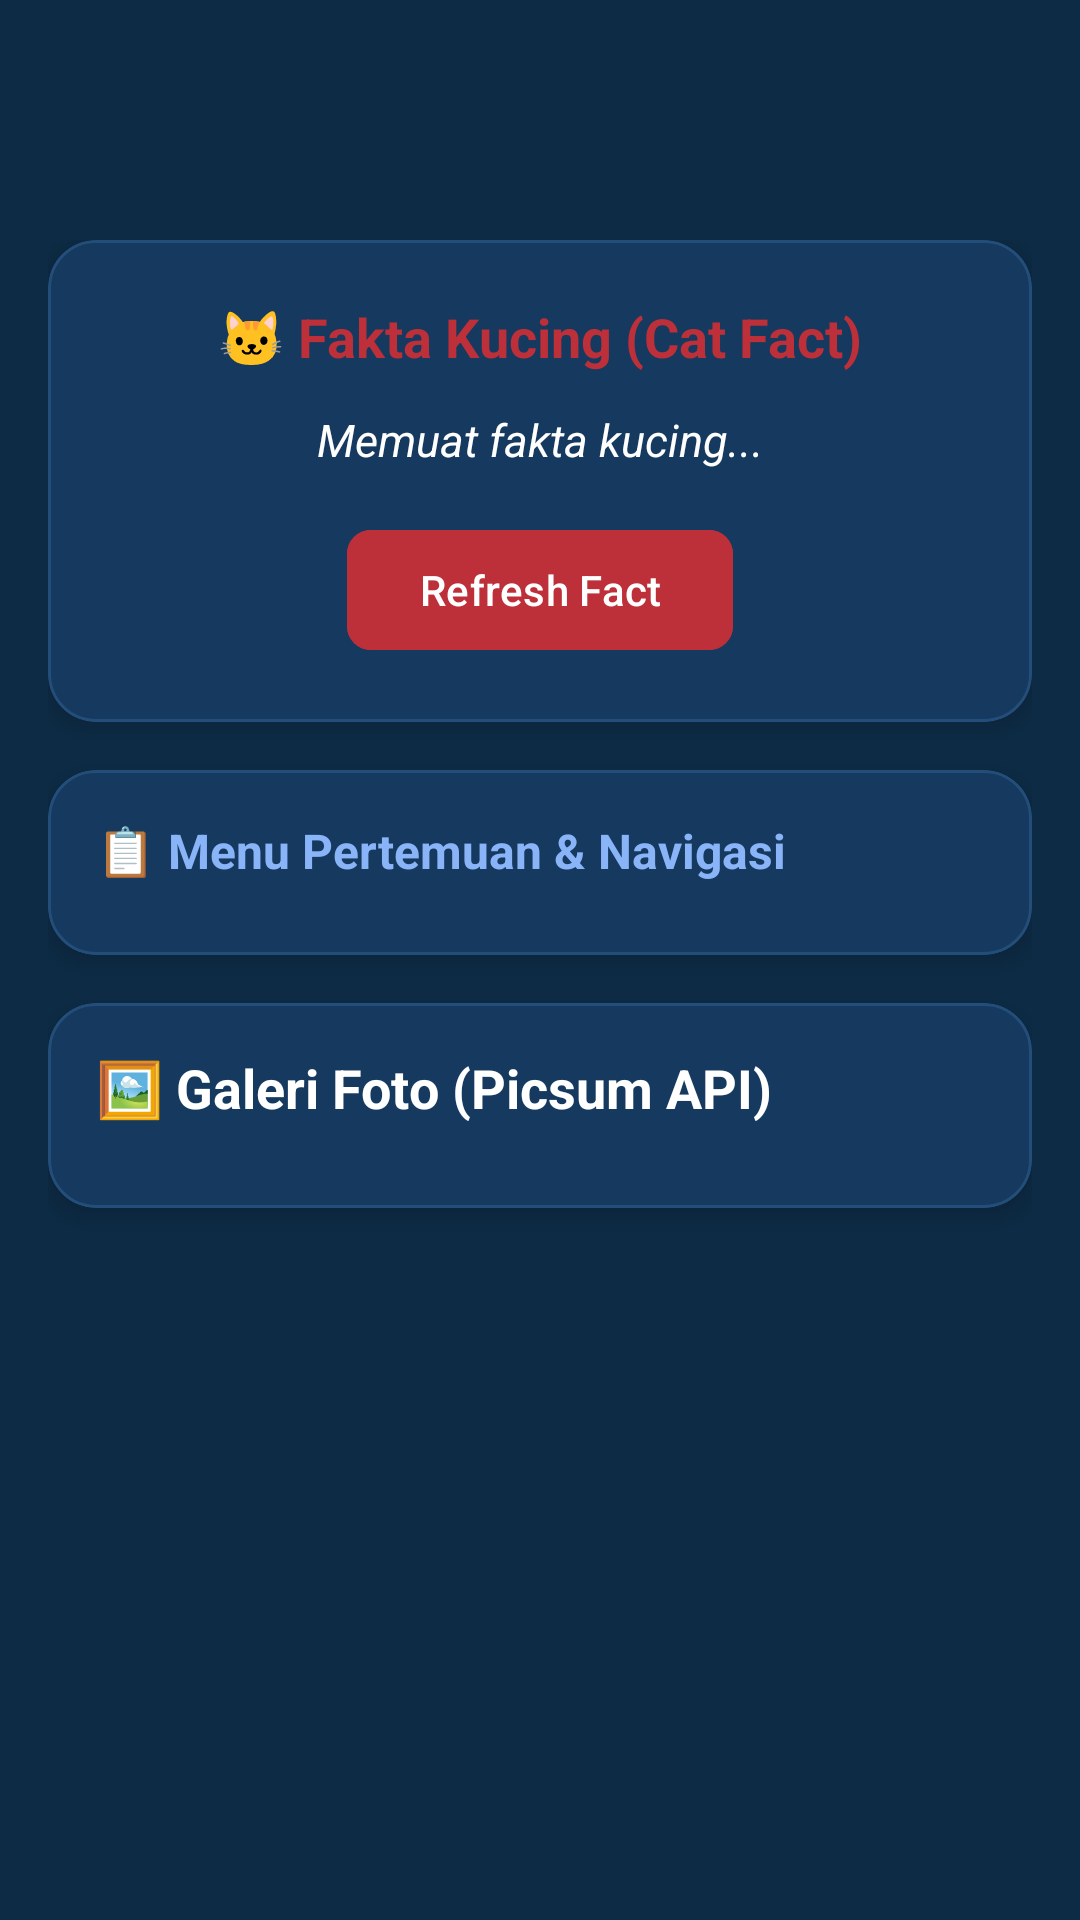

Reconstruct the res/layout file that produces this screen, plus the resources it refers to.
<!-- AndroidManifest.xml: application theme Theme.SaturnusDimasBudi -->
<!-- res/layout/fragment_home.xml -->
<?xml version="1.0" encoding="utf-8"?>
<androidx.coordinatorlayout.widget.CoordinatorLayout xmlns:android="http://schemas.android.com/apk/res/android"
    xmlns:app="http://schemas.android.com/apk/res-auto"
    android:id="@+id/coordinatorLayout"
    android:layout_width="match_parent"
    android:layout_height="match_parent"
    android:background="#0D2B45">

    <com.google.android.material.appbar.AppBarLayout
        android:id="@+id/appBarLayout"
        android:layout_width="match_parent"
        android:layout_height="wrap_content"
        android:theme="@style/ThemeOverlay.AppCompat.Dark.ActionBar">

        <androidx.appcompat.widget.Toolbar
            android:id="@+id/toolbar"
            android:layout_width="match_parent"
            android:layout_height="?attr/actionBarSize"
            android:background="#0D2B45"
            app:layout_scrollFlags="scroll|enterAlways"
            app:titleTextColor="@android:color/white" />

    </com.google.android.material.appbar.AppBarLayout>

    <androidx.core.widget.NestedScrollView
        android:layout_width="match_parent"
        android:layout_height="match_parent"
        android:fillViewport="true"
        app:layout_behavior="@string/appbar_scrolling_view_behavior">

        <LinearLayout
            android:layout_width="match_parent"
            android:layout_height="wrap_content"
            android:orientation="vertical"
            android:padding="16dp">

            
            <com.google.android.material.card.MaterialCardView
                android:id="@+id/cardCatFact"
                android:layout_width="match_parent"
                android:layout_height="wrap_content"
                android:layout_marginBottom="16dp"
                app:cardBackgroundColor="#163A5F"
                app:cardCornerRadius="16dp"
                app:cardElevation="4dp"
                app:strokeColor="#244E7A"
                app:strokeWidth="1dp">

                <LinearLayout
                    android:layout_width="match_parent"
                    android:layout_height="wrap_content"
                    android:gravity="center_horizontal"
                    android:orientation="vertical"
                    android:padding="20dp">

                    <TextView
                        android:layout_width="wrap_content"
                        android:layout_height="wrap_content"
                        android:layout_marginBottom="12dp"
                        android:text="🐱 Fakta Kucing (Cat Fact)"
                        android:textColor="#BD3039"
                        android:textSize="18sp"
                        android:textStyle="bold" />

                    <TextView
                        android:id="@+id/tvCatFact"
                        android:layout_width="match_parent"
                        android:layout_height="wrap_content"
                        android:layout_marginBottom="16dp"
                        android:gravity="center"
                        android:lineSpacingExtra="4dp"
                        android:text="Memuat fakta kucing..."
                        android:textColor="#FFFFFF"
                        android:textSize="15sp"
                        android:textStyle="italic" />

                    <com.google.android.material.button.MaterialButton
                        android:id="@+id/btnRefresh"
                        android:layout_width="wrap_content"
                        android:layout_height="wrap_content"
                        android:backgroundTint="#BD3039"
                        android:text="Refresh Fact"
                        android:textColor="#FFFFFF"
                        app:cornerRadius="8dp"
                        app:icon="@drawable/ic_menu_bell"
                        app:iconTint="#FFFFFF" />

                </LinearLayout>
            </com.google.android.material.card.MaterialCardView>

            
            <com.google.android.material.card.MaterialCardView
                android:id="@+id/cardMenuList"
                android:layout_width="match_parent"
                android:layout_height="wrap_content"
                android:layout_marginBottom="16dp"
                app:cardBackgroundColor="#163A5F"
                app:cardCornerRadius="16dp"
                app:cardElevation="4dp"
                app:strokeColor="#244E7A"
                app:strokeWidth="1dp">

                <LinearLayout
                    android:layout_width="match_parent"
                    android:layout_height="wrap_content"
                    android:orientation="vertical"
                    android:padding="16dp">

                    <TextView
                        android:layout_width="wrap_content"
                        android:layout_height="wrap_content"
                        android:layout_marginBottom="8dp"
                        android:text="📋 Menu Pertemuan &amp; Navigasi"
                        android:textColor="#8AB4F8"
                        android:textSize="16sp"
                        android:textStyle="bold" />

                    <ListView
                        android:id="@+id/listViewItems"
                        android:layout_width="match_parent"
                        android:layout_height="wrap_content"
                        android:divider="#244E7A"
                        android:dividerHeight="1dp" />

                </LinearLayout>
            </com.google.android.material.card.MaterialCardView>

            
            <com.google.android.material.card.MaterialCardView
                android:id="@+id/cardGallery"
                android:layout_width="match_parent"
                android:layout_height="wrap_content"
                app:cardBackgroundColor="#163A5F"
                app:cardCornerRadius="16dp"
                app:cardElevation="4dp"
                app:strokeColor="#244E7A"
                app:strokeWidth="1dp">

                <LinearLayout
                    android:layout_width="match_parent"
                    android:layout_height="wrap_content"
                    android:orientation="vertical"
                    android:padding="16dp">

                    <TextView
                        android:layout_width="wrap_content"
                        android:layout_height="wrap_content"
                        android:layout_marginBottom="12dp"
                        android:text="🖼️ Galeri Foto (Picsum API)"
                        android:textColor="#FFFFFF"
                        android:textSize="18sp"
                        android:textStyle="bold" />

                    <androidx.recyclerview.widget.RecyclerView
                        android:id="@+id/rvGallery"
                        android:layout_width="match_parent"
                        android:layout_height="wrap_content"
                        android:nestedScrollingEnabled="false" />

                </LinearLayout>
            </com.google.android.material.card.MaterialCardView>

        </LinearLayout>
    </androidx.core.widget.NestedScrollView>

</androidx.coordinatorlayout.widget.CoordinatorLayout>
<!-- resources referenced by this layout -->
<resources>
  <style name="Theme.SaturnusDimasBudi" parent="Theme.Saturnus_DimasBudi" />
  <style name="Theme.Saturnus_DimasBudi" parent="Base.Theme.Saturnus_DimasBudi" />
  <style name="Base.Theme.Saturnus_DimasBudi" parent="Theme.Material3.DayNight.NoActionBar">
          
          
      </style>
</resources>
